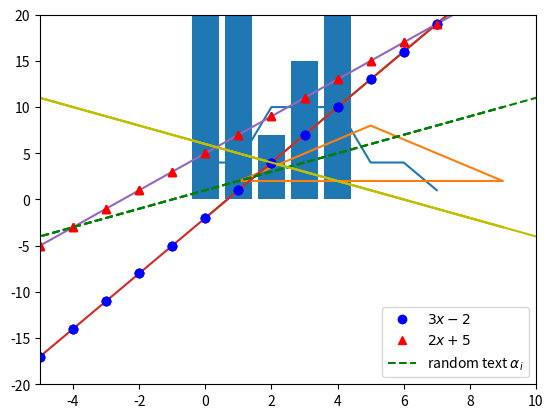
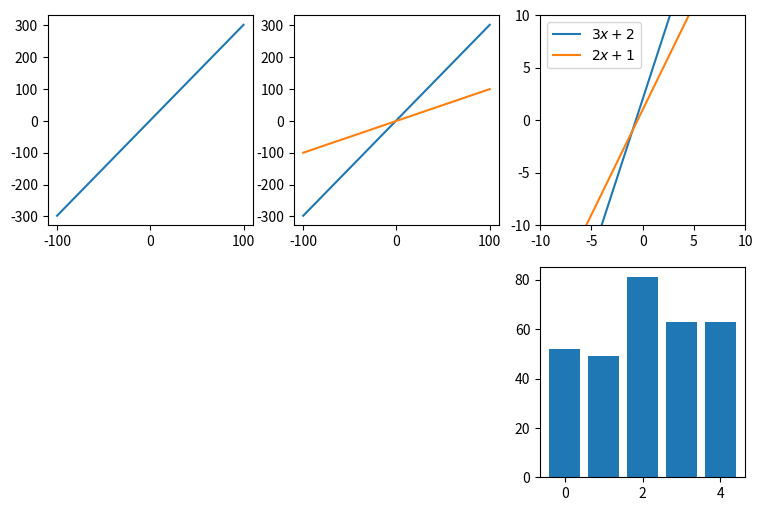

Reproduce these figures in Python, in order.
# This is our first pyplot example.  Depending on your installation, 
# Jupyter may either show the plot in the notebook or pop up a new window for it.
# If after a few seconds nothing has happened, press Shift+Enter once more (loading pyplot takes some time).

import matplotlib.pyplot as plt

plt.plot([4, 4, 10, 10, 10, 4, 4, 1])
plt.show()

import matplotlib.pyplot as plt

plt.plot([1, 9, 5, 1.1], [2, 2, 8, 2.1])
plt.show()



import matplotlib.pyplot as plt

# Let's make a simple linear function: f(x) = 3x - 2
def f(x):
    return 3*x - 2

N = 100  # Our constant containing the number of points to draw

# Generate x and y values:
X = [i for i in range(N)]
Y = [f(x) for x in X]

# Plot and show:
plt.plot(X, Y)
plt.show()

import matplotlib.pyplot as plt

# This time, make two linear functions:
def f1(x):
    return 3*x - 2
def f2(x):
    return 2*x + 5

# Drawing interval:
low = -100
high = 100

# Generate X and Y values:
X = [i for i in range(low,high)]
Y1 = [f1(x) for x in X]
Y2 = [f2(x) for x in X]

# Plot and show
plt.plot(X, Y1)
plt.plot(X, Y2)
plt.show()





import matplotlib.pyplot as plt

# More linear functions:
def f1(x):
    return 3*x - 2

def f2(x):
    return 2*x + 5

def f3(x):
    return x + 1

def f4(x):
    return -x + 6

# Drawing interval:
low = -10
high = 10

# Generate x and y values
X = [i for i in range(low,high)]
Y1 = [f1(x) for x in X]
Y2 = [f2(x) for x in X]
Y3 = [f3(x) for x in X]
Y4 = [f4(x) for x in X]

# Plot and show
plt.plot(X, Y1, 'bo')
plt.plot(X, Y2, 'r^')
plt.plot(X, Y3, 'g--')
plt.plot(X, Y4, 'y-')
plt.show()

# Plot and show, using axis()
plt.plot(X, Y1, 'bo')
plt.plot(X, Y2, 'r^')
plt.plot(X, Y3, 'g--')
plt.plot(X, Y4, 'y-')
plt.axis([-5, 10, -20, 20])
plt.show()

import matplotlib.pyplot as plt
# This time, make two linear functions
def f1(x):
    return 3*x - 2

def f2(x):
    return 2*x + 5

def f3(x):
    return x + 1

def f4(x):
    return -x + 6

# Drawing interval
low = -100
high = 100

# Generate x and y values
X = [i for i in range(low,high)]
Y1 = [f1(i) for i in X]
Y2 = [f2(i) for i in X]
Y3 = [f3(i) for i in X]
Y4 = [f4(i) for i in X]

# Plot and show
plt.plot(X, Y1, 'bo', label=r"$3x-2$")
plt.plot(X, Y2, 'r^', label=r"$2x+5$")
plt.plot(X, Y3, 'g--', label=r"random text $\alpha_i$")
plt.plot(X, Y4, 'y-')
plt.axis([-5, 10, -20, 20])
plt.legend()
plt.show()





import matplotlib.pyplot as plt
from random import randint

# Control values
RNDMAX = 100
N = 5

# Generate X and random Y values
X = range(N)
Y = [randint(0, RNDMAX) for x in X]

# Plot bars
plt.bar(X, Y)
plt.show()





import matplotlib.pyplot as plt
from random import randint

# The default figure size is a bit small, so enlarge it first:
fig=plt.figure(figsize=(9,6), dpi=100) 

# Control values:
MIN_X = -100
MAX_X = 101
RND_MIN = -10
RND_MAX = 100

# Helper draw functions:
def plot_linear(m,b):
    X = range(MIN_X, MAX_X)
    Y = [m*x + b for x in X]
    plt.plot(X, Y, label=f"${m}x+{b}$")

def rnd_bars(num):
    X = range(num)
    Y = [randint(RND_MIN, RND_MAX) for x in X]
    plt.bar(X, Y)

# This is our first subplot, 1: top-left
plt.subplot(231)
plot_linear(3,2)

# This is our second subplot, 2: top-middle
plt.subplot(232)
plot_linear(3,2)
plot_linear(1,0)

# This is our third subplot, 3: top-right
plt.subplot(233)
plot_linear(3,2)
plot_linear(2,1)
plt.axis([-10, 10, -10, 10])
plt.legend()

# This is our sixth subplot, 6: bottom-right
plt.subplot(236)
rnd_bars(5)
plt.show()







































